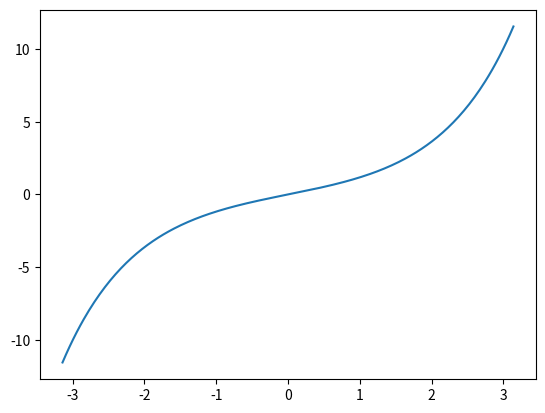

The matplotlib source for this figure:
#%matplotlib
import matplotlib.pyplot as plt
import numpy as np
X= np.linspace(-np.pi,np.pi,256)
Y1 = np.sinh(X)
Y2 = np.cos(X)
plt.plot(X,Y1)
plt.show()

